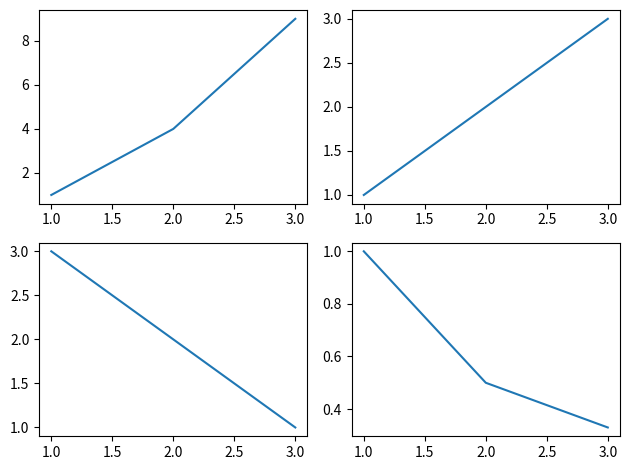

Reproduce this figure in Python.
import matplotlib.pyplot as plt

# Create a figure with subplots
fig, axs = plt.subplots(2, 2)

# Add some plots to the subplots
axs[0, 0].plot([1, 2, 3], [1, 4, 9])
axs[0, 1].plot([1, 2, 3], [1, 2, 3])
axs[1, 0].plot([1, 2, 3], [3, 2, 1])
axs[1, 1].plot([1, 2, 3], [1, 0.5, 0.33])

# Adjust layout and save the figure with tight bounding box
plt.tight_layout()
plt.savefig('subplots_example.png', bbox_inches='tight')

# Show the plot
plt.show()
